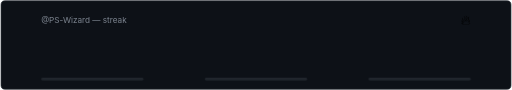
t = 0.00 s
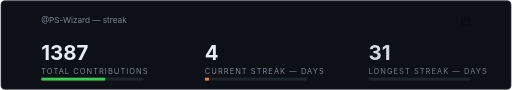
t = 0.90 s
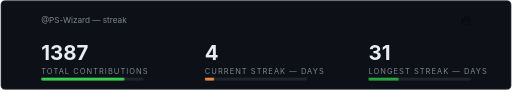
t = 1.10 s
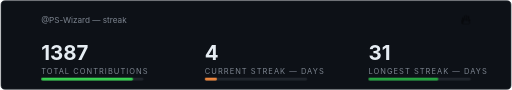
t = 1.30 s
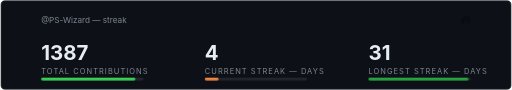
t = 1.70 s
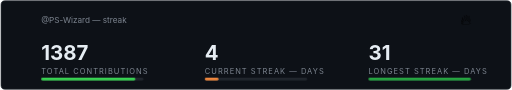
t = 2.10 s

The animated SVG that drew these frames (rendered in a browser with its animation timeline set to each time). Animation: 3 CSS @keyframes rules; one cycle of 2.50 s, repeats indefinitely.

<svg xmlns="http://www.w3.org/2000/svg" width="750" height="132" viewBox="0 0 750 132" role="img">
<title>streak</title>
<style>*{font-family:-apple-system,BlinkMacSystemFont,"Segoe UI",Helvetica,Arial,sans-serif}.bg{fill:#0d1117;stroke:#30363d}.num{fill:#e6edf3;font-size:30px;font-weight:700}.lab{fill:#7d8590;font-size:11px;letter-spacing:1.5px}.stat{opacity:0;animation:up .6s ease forwards}.bar{transform-box:fill-box;transform-origin:left;transform:scaleX(0);animation:fill 1s ease forwards}.fire{transform-box:fill-box;transform-origin:center;animation:flick 1.6s ease-in-out infinite}@keyframes up{from{opacity:0;transform:translateY(8px)}to{opacity:1}}@keyframes fill{to{transform:scaleX(1)}}@keyframes flick{0%,100%{transform:scale(1)}50%{transform:scale(1.15) rotate(-3deg)}}@media (prefers-reduced-motion:reduce){.stat,.bar,.fire{animation-duration:.01ms;animation-delay:0ms}}</style>
<rect class="bg" x="1" y="1" width="748" height="130" rx="6"/>
<text x="60" y="34" fill="#7d8590" font-size="12">@PS-Wizard — streak</text>
<text x="690" y="36" text-anchor="end" font-size="20" class="fire">🔥</text>
<g class="stat" style="animation-delay:100ms"><text class="num" x="60" y="88">1387</text><text class="lab" x="60" y="108">TOTAL CONTRIBUTIONS</text></g>
<rect x="60" y="114" width="150" height="4" rx="2" fill="#21262d"/><rect class="bar" x="60" y="114" width="138" height="4" rx="2" fill="#39d353" style="animation-delay:500ms"/>
<g class="stat" style="animation-delay:300ms"><text class="num" x="300" y="88">4</text><text class="lab" x="300" y="108">CURRENT STREAK — DAYS</text></g>
<rect x="300" y="114" width="150" height="4" rx="2" fill="#21262d"/><rect class="bar" x="300" y="114" width="20" height="4" rx="2" fill="#f0883e" style="animation-delay:700ms"/>
<g class="stat" style="animation-delay:500ms"><text class="num" x="540" y="88">31</text><text class="lab" x="540" y="108">LONGEST STREAK — DAYS</text></g>
<rect x="540" y="114" width="150" height="4" rx="2" fill="#21262d"/><rect class="bar" x="540" y="114" width="150" height="4" rx="2" fill="#26a641" style="animation-delay:900ms"/>
</svg>
